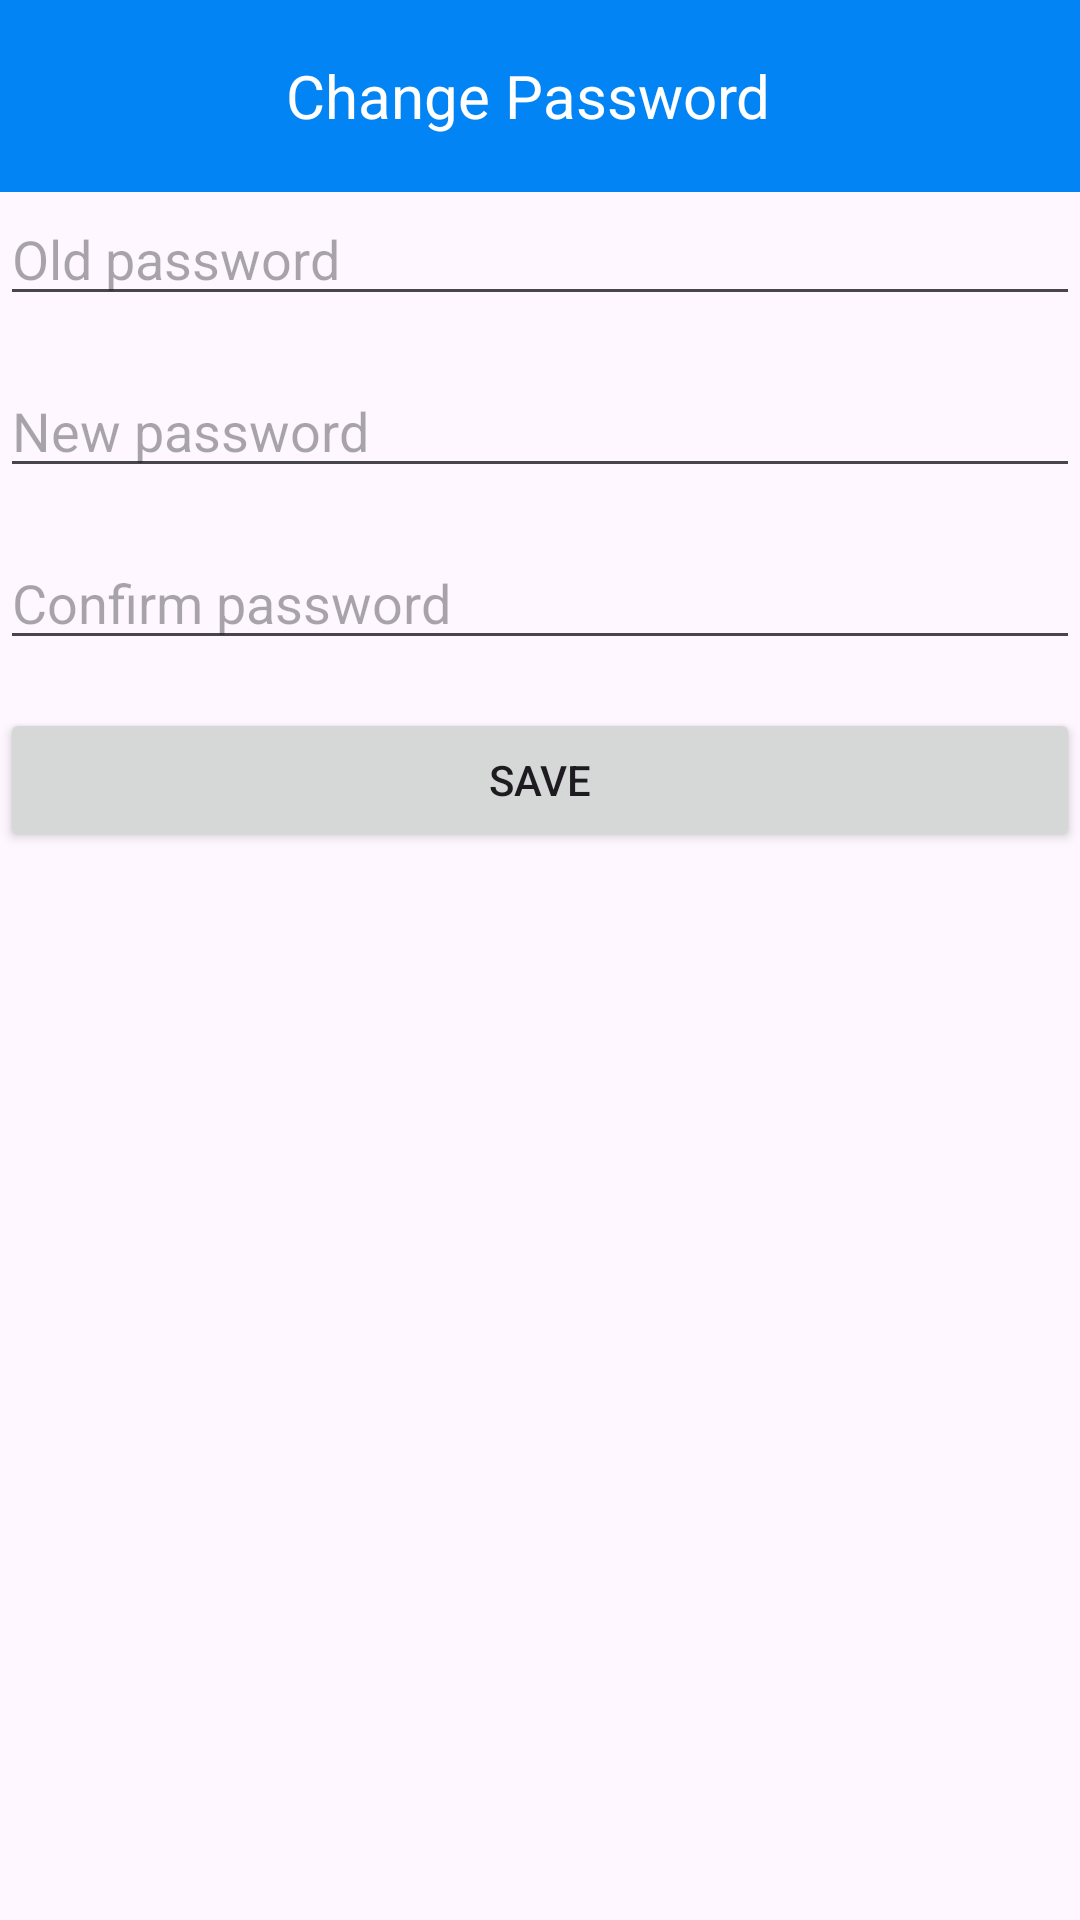

The Android layout XML behind this screen, and the referenced resources:
<!-- AndroidManifest.xml: application theme Theme.ShoeStoreProject -->
<!-- res/layout/activity_changepassword.xml -->
<?xml version="1.0" encoding="utf-8"?>
<LinearLayout xmlns:android="http://schemas.android.com/apk/res/android"
    android:layout_width="match_parent"
    android:layout_height="match_parent"
    android:orientation="vertical">

    <androidx.appcompat.widget.Toolbar
        android:id="@+id/toolbar"
        android:layout_width="match_parent"
        android:layout_height="?attr/actionBarSize"
        android:background="@color/colorPrimary">

        
        <ImageButton
            android:id="@+id/btnBack"
            android:layout_width="wrap_content"
            android:layout_height="wrap_content"
            android:src="@drawable/ic_arrow_back_white_24dp"
            android:contentDescription="Back"
            android:background="?android:attr/selectableItemBackground"
            android:paddingStart="16dp"
            android:paddingEnd="16dp"
            android:onClick="onBackPressed" />

        
        <TextView
            android:layout_width="wrap_content"
            android:layout_height="wrap_content"
            android:text="Change Password"
            android:textColor="#fff"
            android:textSize="20sp"
            android:layout_gravity="center"
            android:layout_marginStart="8dp"
            android:layout_marginEnd="8dp"
            android:gravity="center"
            android:ellipsize="end"
            android:maxLines="1"
            android:layout_weight="1" />


    </androidx.appcompat.widget.Toolbar>

    <EditText
        android:layout_width="match_parent"
        android:layout_height="wrap_content"
        android:hint="Old password"
        android:id="@+id/edt_old_pass"
        android:layout_marginBottom="16dp"
        android:inputType="textPassword"/>

    <EditText
        android:layout_width="match_parent"
        android:layout_height="wrap_content"
        android:hint="New password"
        android:id="@+id/edt_new_pass"
        android:layout_marginBottom="16dp"
        android:inputType="textPassword"/>
    <EditText
        android:layout_width="match_parent"
        android:layout_height="wrap_content"
        android:hint="Confirm password"
        android:id="@+id/edt_confirm_pass"
        android:layout_marginBottom="16dp"
        android:inputType="textPassword"/>

    <Button
        android:id="@+id/btn_savechange"
        android:layout_width="match_parent"
        android:layout_height="wrap_content"
        android:text="Save"
        android:onClick="saveEmployee"
        android:layout_gravity="center"/>

</LinearLayout>
<!-- resources referenced by this layout -->
<resources>
  <color name="colorPrimary">#0384F4</color>
  <style name="Theme.ShoeStoreProject" parent="Base.Theme.ShoeStoreProject" />
  <style name="Base.Theme.ShoeStoreProject" parent="Theme.Material3.DayNight.NoActionBar">
          
          
      </style>
</resources>
